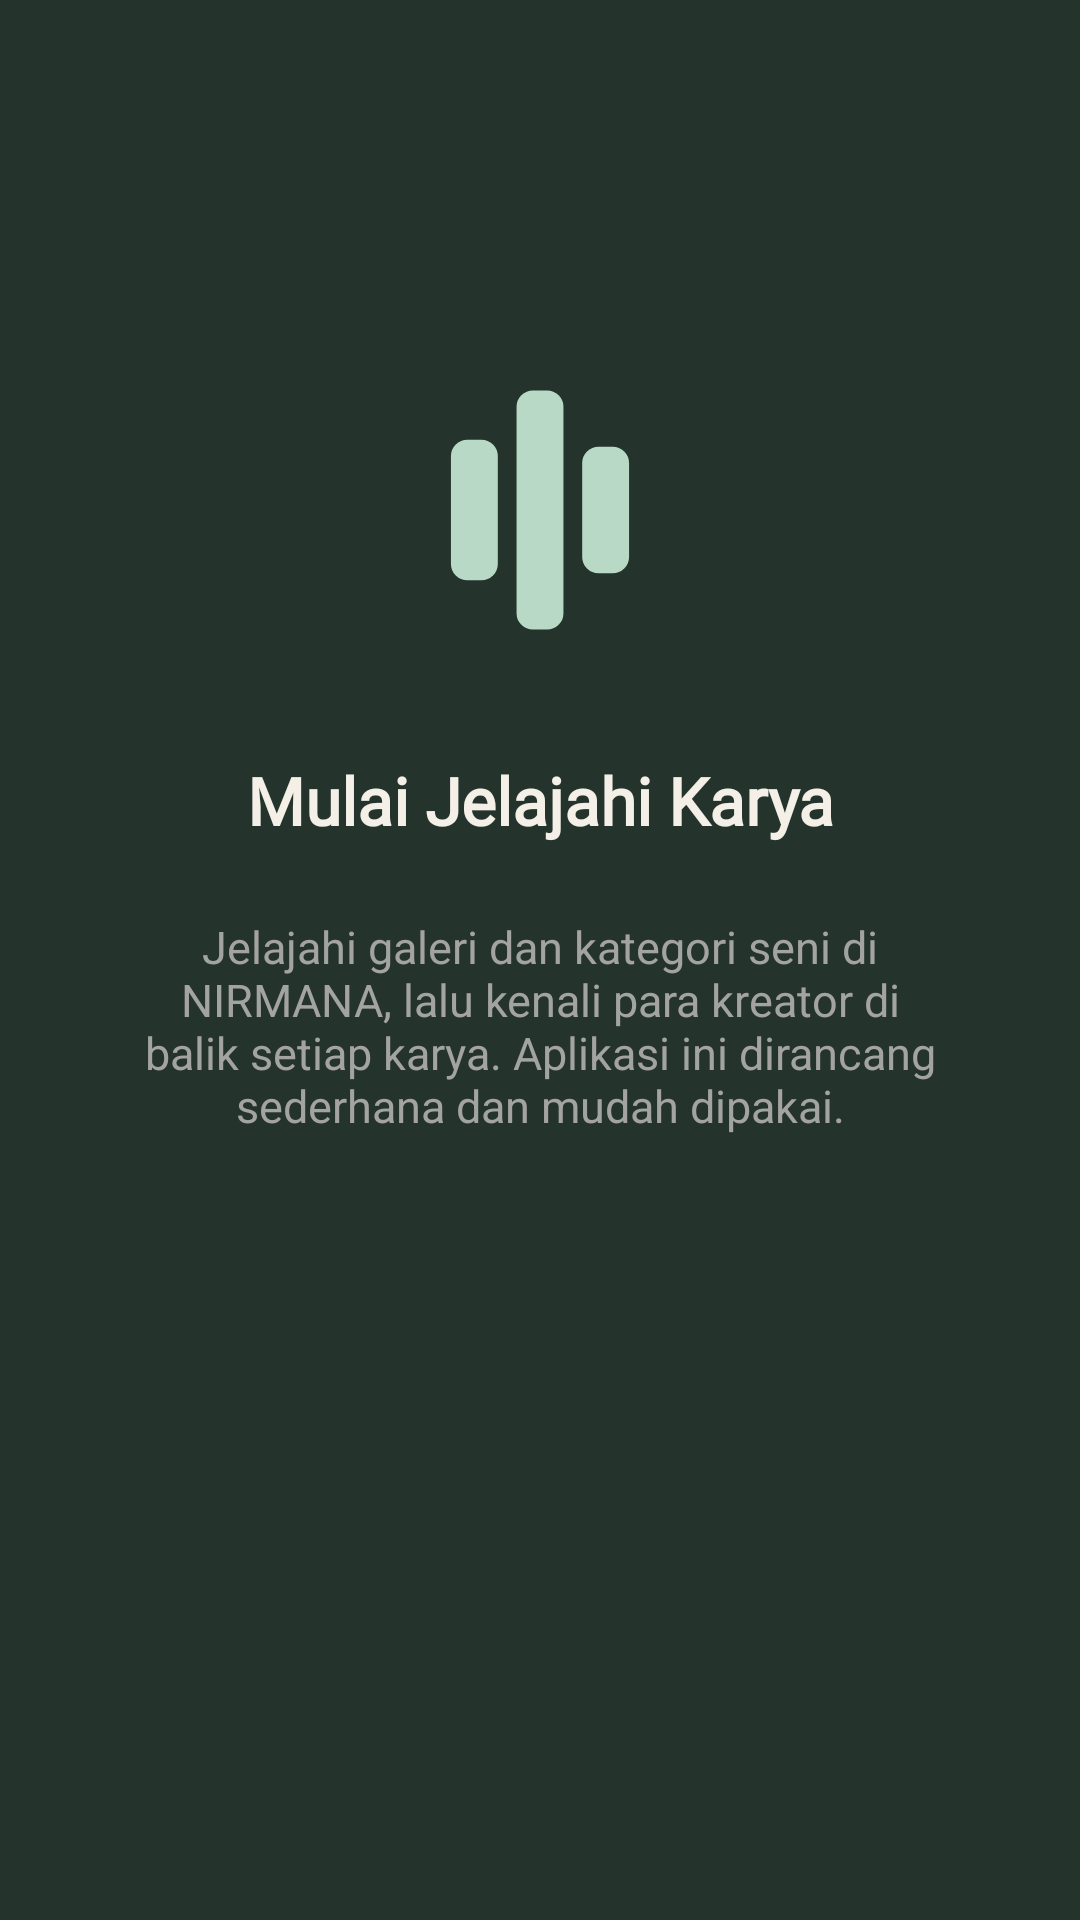

Here is an Android app screen rendered from its layout file. Give the layout XML and the strings, colors and styles it references.
<!-- AndroidManifest.xml: application theme Theme.Zaki_Yasri_3TIB -->
<!-- res/layout/fragment_tutorial3.xml -->
<?xml version="1.0" encoding="utf-8"?>
<androidx.constraintlayout.widget.ConstraintLayout xmlns:android="http://schemas.android.com/apk/res/android"
    xmlns:app="http://schemas.android.com/apk/res-auto"
    android:layout_width="match_parent"
    android:layout_height="match_parent"
    android:background="@color/tutorial_mint_dark">

    <ImageView
        android:id="@+id/imgLogo"
        android:layout_width="100dp"
        android:layout_height="100dp"
        android:layout_marginTop="120dp"
        android:contentDescription="Logo NIRMANA"
        app:layout_constraintEnd_toEndOf="parent"
        app:layout_constraintStart_toStartOf="parent"
        app:layout_constraintTop_toTopOf="parent"
        app:srcCompat="@drawable/logo_nirmana_icon" />

    <TextView
        android:id="@+id/tvTitle"
        android:layout_width="0dp"
        android:layout_height="wrap_content"
        android:layout_marginHorizontal="32dp"
        android:layout_marginTop="32dp"
        android:fontFamily="@font/masrian"
        android:gravity="center"
        android:text="Mulai Jelajahi Karya"
        android:textColor="@color/nirmana_cream"
        android:textSize="22sp"
        android:textStyle="bold"
        app:layout_constraintEnd_toEndOf="parent"
        app:layout_constraintStart_toStartOf="parent"
        app:layout_constraintTop_toBottomOf="@+id/imgLogo" />

    <TextView
        android:id="@+id/tvDesc"
        android:layout_width="0dp"
        android:layout_height="wrap_content"
        android:layout_marginHorizontal="32dp"
        android:layout_marginTop="24dp"
        android:gravity="center"
        android:text="Jelajahi galeri dan kategori seni di NIRMANA, lalu kenali para kreator di balik setiap karya. Aplikasi ini dirancang sederhana dan mudah dipakai."
        android:textColor="@color/nirmana_gray"
        android:textSize="15sp"
        app:layout_constraintEnd_toEndOf="parent"
        app:layout_constraintStart_toStartOf="parent"
        app:layout_constraintTop_toBottomOf="@+id/tvTitle" />

</androidx.constraintlayout.widget.ConstraintLayout>
<!-- resources referenced by this layout -->
<resources>
  <color name="nirmana_cream">#F4F0E8</color>
  <color name="nirmana_gray">#A3A3A3</color>
  <color name="tutorial_mint_dark">#24332B</color>
  <!-- drawable logo_nirmana_icon (drawable) -->
  <vector xmlns:android="http://schemas.android.com/apk/res/android"
      android:width="512dp"
      android:height="512dp"
      android:viewportWidth="512"
      android:viewportHeight="512">
    <path
        android:pathData="M132,136L156,136A28,28 0,0 1,184 164L184,348A28,28 0,0 1,156 376L132,376A28,28 0,0 1,104 348L104,164A28,28 0,0 1,132 136z"
        android:fillColor="#B8D9C5"/>
    <path
        android:pathData="M244,52L268,52A28,28 0,0 1,296 80L296,432A28,28 0,0 1,268 460L244,460A28,28 0,0 1,216 432L216,80A28,28 0,0 1,244 52z"
        android:fillColor="#B8D9C5"/>
    <path
        android:pathData="M356,148L380,148A28,28 0,0 1,408 176L408,336A28,28 0,0 1,380 364L356,364A28,28 0,0 1,328 336L328,176A28,28 0,0 1,356 148z"
        android:fillColor="#B8D9C5"/>
  </vector>
  <style name="Theme.Zaki_Yasri_3TIB" parent="Base.Theme.Zaki_Yasri_3TIB" />
  <style name="Base.Theme.Zaki_Yasri_3TIB" parent="Theme.Material3.DayNight.NoActionBar">
          
          
      </style>
</resources>
